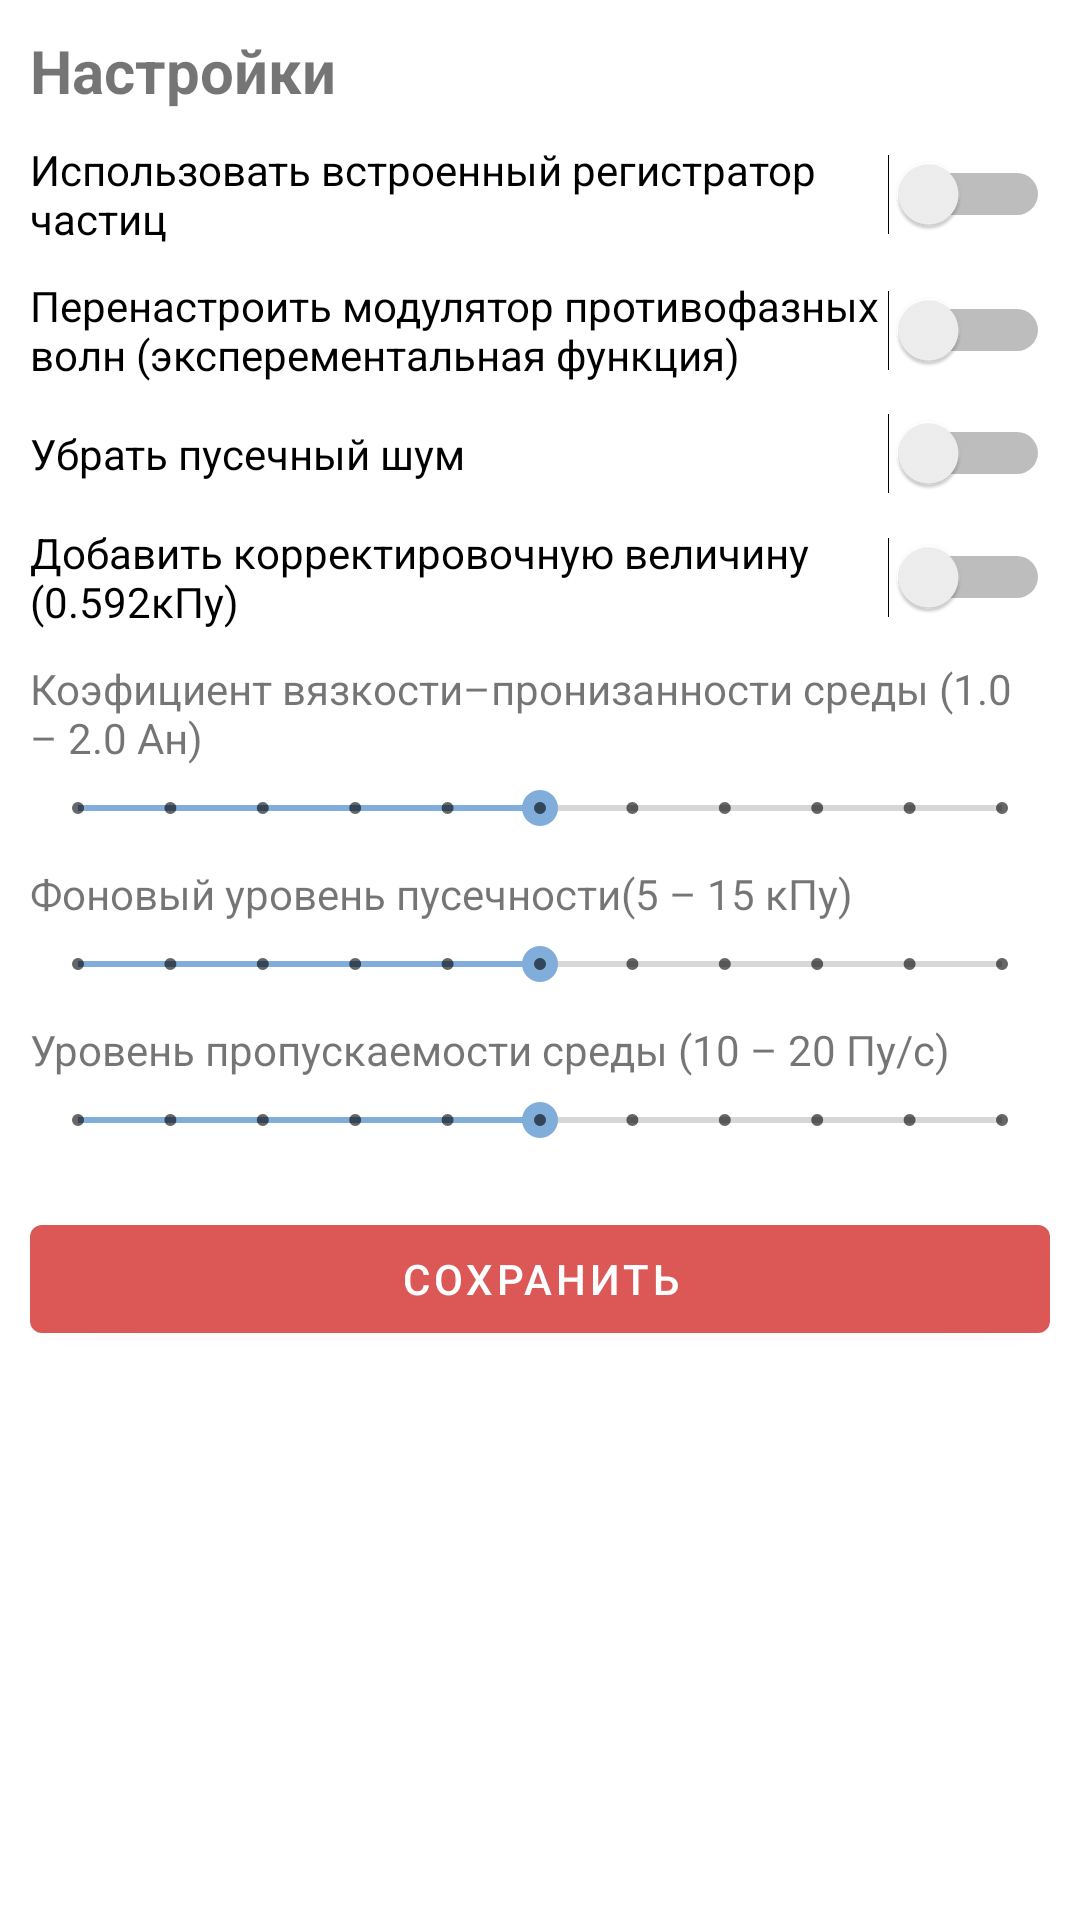

Write the Android layout XML for this screen, with the resource values it uses.
<!-- AndroidManifest.xml: application theme Theme.CuteMeter -->
<!-- res/layout/fragment_settings.xml -->
<?xml version="1.0" encoding="utf-8"?>
<androidx.constraintlayout.widget.ConstraintLayout xmlns:android="http://schemas.android.com/apk/res/android"
                                                   xmlns:app="http://schemas.android.com/apk/res-auto" xmlns:tools="http://schemas.android.com/tools" android:layout_width="match_parent"
                                                   android:layout_height="match_parent">

    <ScrollView
            android:layout_width="match_parent"
            android:layout_height="match_parent" tools:layout_editor_absoluteY="164dp"
            tools:layout_editor_absoluteX="146dp">
        <LinearLayout android:layout_width="match_parent" android:layout_height="wrap_content"
                      android:orientation="vertical">
            <TextView
                    android:text="@string/settings_title"
                    android:layout_width="match_parent"
                    android:layout_height="wrap_content" android:id="@+id/settings_title"
                    android:layout_marginTop="10dp"
                    android:layout_marginHorizontal="10dp"
                    android:textStyle="bold"
                    android:textSize="20sp"/>
            <Switch
                    android:text="@string/settings_option1"
                    android:layout_width="match_parent"
                    android:layout_height="wrap_content" android:id="@+id/option_switch1"
                    android:layout_marginTop="10dp"
                    android:layout_marginHorizontal="10dp"/>
            <Switch
                    android:text="@string/settings_option2"
                    android:layout_width="match_parent"
                    android:layout_height="wrap_content" android:id="@+id/option_switch2"
                    android:layout_marginTop="10dp"
                    android:layout_marginHorizontal="10dp"/>
            <Switch
                    android:text="@string/settings_option3"
                    android:layout_width="match_parent"
                    android:layout_height="wrap_content" android:id="@+id/option_switch3"
                    android:layout_marginTop="10dp"
                    android:layout_marginHorizontal="10dp"/>
            <Switch
                    android:text="@string/settings_option4"
                    android:layout_width="match_parent"
                    android:layout_height="wrap_content" android:id="@+id/option_switch4"
                    android:layout_marginTop="10dp"
                    android:layout_marginHorizontal="10dp"/>

            <TextView
                    android:text="@string/settings_option5"
                    android:layout_width="match_parent"
                    android:layout_height="wrap_content" android:id="@+id/text_option5"
                    android:layout_marginTop="10dp"
                    android:layout_marginHorizontal="10dp"/>
            <SeekBar
                    style="@style/Widget.AppCompat.SeekBar.Discrete"
                    android:layout_width="match_parent"
                    android:layout_height="wrap_content"
                    android:max="10"
                    android:progress="5"
                    android:id="@+id/seekBar_option5"
                    android:layout_marginTop="5dp"
                    android:layout_marginHorizontal="10dp"/>
            <TextView
                    android:text="@string/settings_option6"
                    android:layout_width="match_parent"
                    android:layout_height="wrap_content" android:id="@+id/text_option6"
                    android:layout_marginTop="10dp"
                    android:layout_marginHorizontal="10dp"/>
            <SeekBar
                    style="@style/Widget.AppCompat.SeekBar.Discrete"
                    android:layout_width="match_parent"
                    android:layout_height="wrap_content"
                    android:max="10"
                    android:progress="5"
                    android:id="@+id/seekBar_option6"
                    android:layout_marginTop="5dp"
                    android:layout_marginHorizontal="10dp"/>
            <TextView
                    android:text="@string/settings_option7"
                    android:layout_width="match_parent"
                    android:layout_height="wrap_content" android:id="@+id/text_option7"
                    android:layout_marginTop="10dp"
                    android:layout_marginHorizontal="10dp"/>
            <SeekBar
                    style="@style/Widget.AppCompat.SeekBar.Discrete"
                    android:layout_width="match_parent"
                    android:layout_height="wrap_content"
                    android:max="10"
                    android:progress="5"
                    android:id="@+id/seekBar_option7"
                    android:layout_marginTop="5dp"
                    android:layout_marginHorizontal="10dp"
                    android:layout_marginBottom="10dp"/>
            <Button
                    android:text="@string/settings_save"
                    android:layout_width="match_parent"
                    android:layout_height="wrap_content" android:id="@+id/save_button"
                    android:layout_marginTop="10dp"
                    android:layout_marginHorizontal="10dp"
                    android:layout_marginBottom="10dp"
                    />

        </LinearLayout>
    </ScrollView>
</androidx.constraintlayout.widget.ConstraintLayout>
<!-- resources referenced by this layout -->
<resources>
  <string name="settings_option1">Использовать встроенный регистратор частиц</string>
  <string name="settings_option2">Перенастроить модулятор противофазных волн (эксперементальная функция)</string>
  <string name="settings_option3">Убрать пусечный шум</string>
  <string name="settings_option4">Добавить корректировочную величину (0.592кПу)</string>
  <string name="settings_option5">Коэфициент вязкости–пронизанности среды (1.0 – 2.0 Ан)</string>
  <string name="settings_option6">Фоновый уровень пусечности(5 – 15 кПу)</string>
  <string name="settings_option7">Уровень пропускаемости среды (10 – 20 Пу/с)</string>
  <string name="settings_save">Сохранить</string>
  <string name="settings_title">Настройки</string>
  <style name="Theme.CuteMeter" parent="Theme.MaterialComponents.DayNight.DarkActionBar">
          <item name="colorPrimary">@color/pastel_red</item>
          <item name="colorPrimaryVariant">@color/pastel_red_l</item>
          <item name="colorOnPrimary">@color/white</item>
  
          <item name="colorSecondary">@color/pastel_blue_l</item>
          <item name="colorSecondaryVariant">@color/pastel_blue</item>
          <item name="colorOnSecondary">@color/black</item>
  
          <item name="tabSelectedTextColor">@color/white</item>
  
          <item name="android:statusBarColor" tools:targetApi="l">?attr/colorPrimaryVariant</item>
  
  
      </style>
  <color name="pastel_red">#DB5856</color>
  <color name="pastel_red_l">#d97777</color>
  <color name="white">#FFFFFFFF</color>
  <color name="pastel_blue_l">#81addb</color>
  <color name="pastel_blue">#5697db</color>
  <color name="black">#FF000000</color>
</resources>
